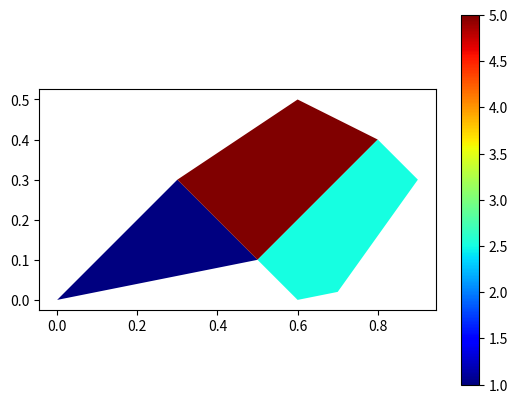

Source code (Python):
#%% Numpy indexing

import numpy as np
import time

a=np.array(int(1e6)*[3,5,2,5,6,2])
b=np.array(int(1e6)*[8,4,1,7,6,8])
t0 = time.time()
for i in range(len(a)):
    if b[i]>=a[i]:
        a[i]+=2
t1 = time.time()
print(t1-t0)

a=np.array(int(1e6)*[3,5,2,5,6,2])
b=np.array(int(1e6)*[8,4,1,7,6,8])
t2 = time.time()
a[b>=a] += 2
t3 = time.time()
print(t3-t2)

print('Indexing is {:.1f}x faster than looping!'.format((t1-t0)/(t3-t2)))


#%% Plotting polygons
import matplotlib.pyplot as plt
from numpy import array
from matplotlib.patches import Polygon
from matplotlib.collections import PatchCollection

triangle_positions = [[0,0],[0.3,0.3],[0.5,0.1]]
quadrilateral_positions = [[0.5,0.1],[0.3,0.3],[0.6,0.5],[0.8,0.4]]
pentagon_positions =[[0.6,0],[0.5,0.1],[0.8,0.4],[0.9,0.3],[0.7,0.02]]

polygs = []
polygs.append(Polygon(triangle_positions))
polygs.append(Polygon(quadrilateral_positions))
polygs.append(Polygon(pentagon_positions))
patches = PatchCollection(polygs)
patches.set_cmap('jet')
# patches.set_array(array([1,3,2.5])) #for colors
patches.set_array(array([1, 5, 2.5]))

fig=plt.figure()
panel=plt.gca()
panel.add_collection(patches)
fig.colorbar(patches)
panel.autoscale(True)
panel.set_aspect('equal')
plt.show()